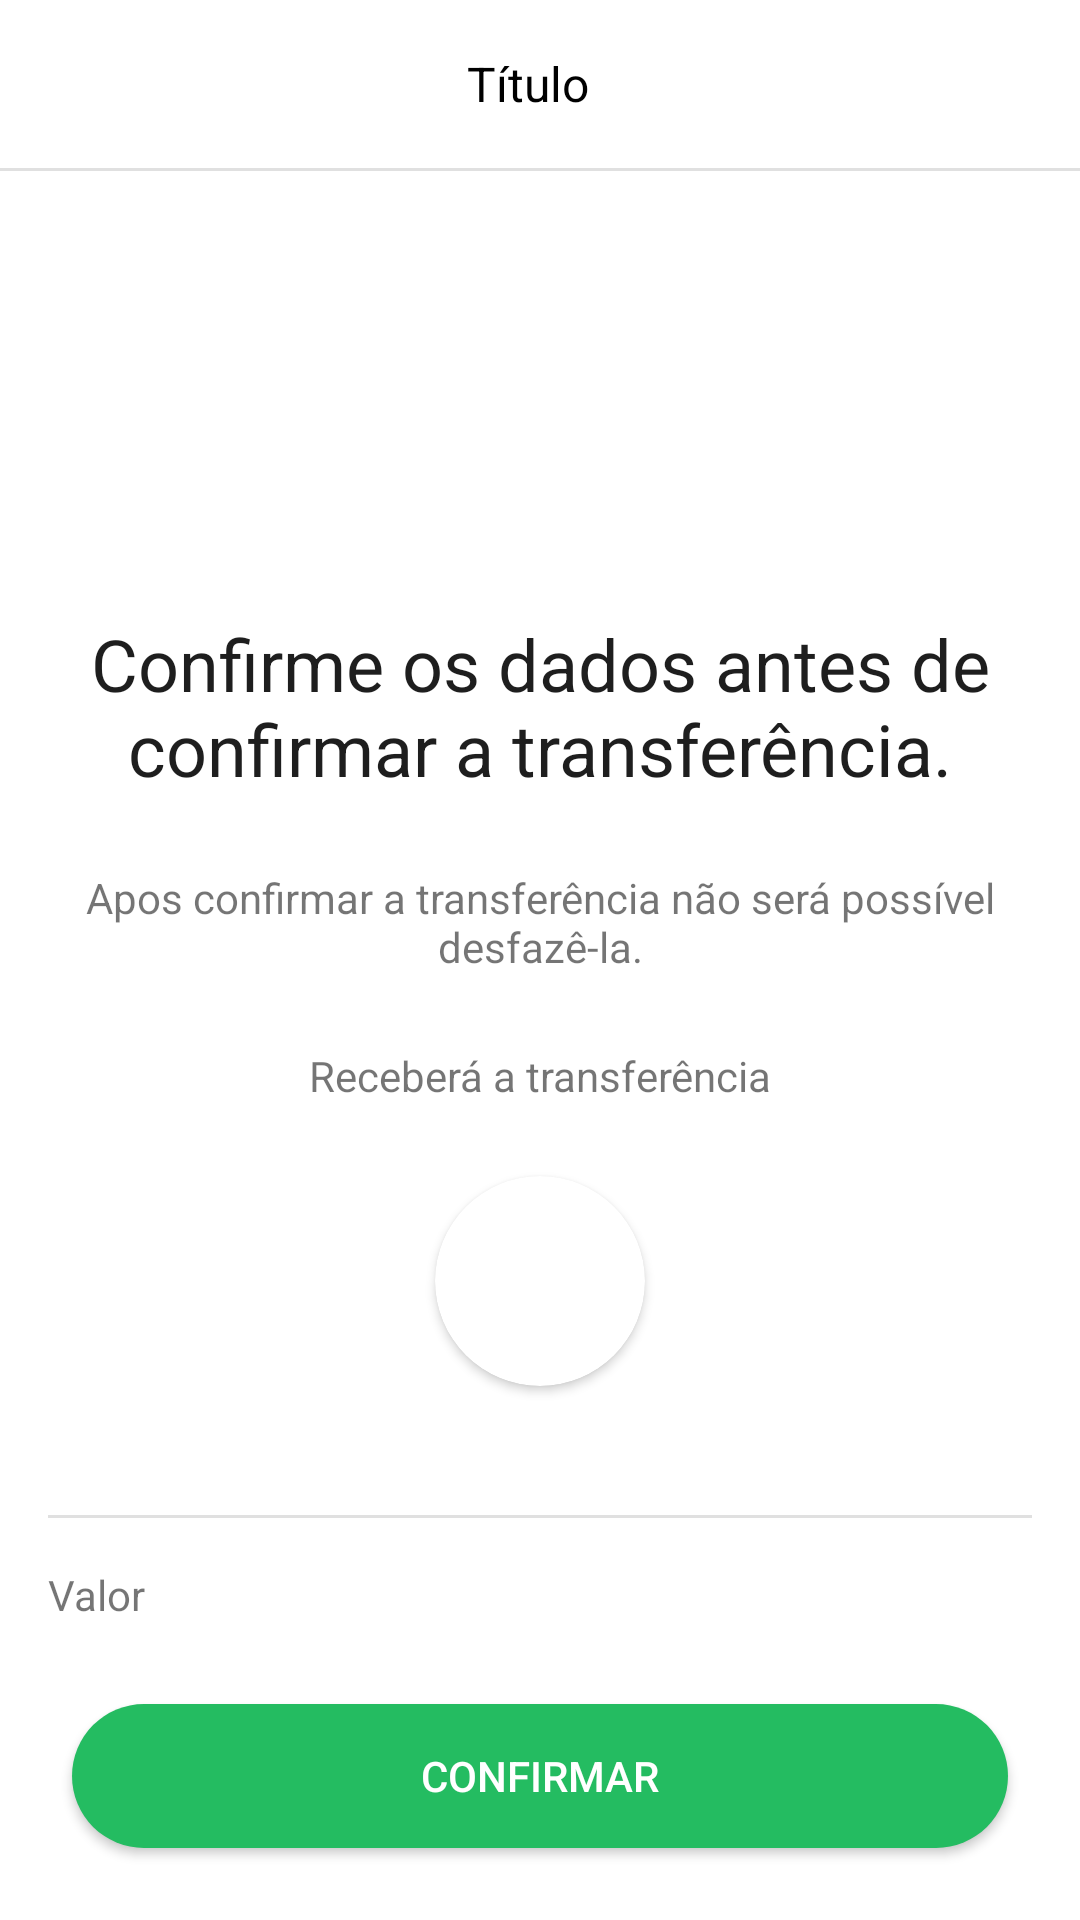

Android layout source for this screen:
<!-- AndroidManifest.xml: activity theme Theme.BancoDigital3 -->
<!-- res/layout/activity_transferencia_confirma.xml -->
<?xml version="1.0" encoding="utf-8"?>
<androidx.constraintlayout.widget.ConstraintLayout xmlns:android="http://schemas.android.com/apk/res/android"
    xmlns:app="http://schemas.android.com/apk/res-auto"
    xmlns:tools="http://schemas.android.com/tools"
    android:layout_width="match_parent"
    android:layout_height="match_parent"
    android:background="@android:color/white"
    tools:context=".transferencia.TransferenciaConfirmaActivity">

    <include
        android:id="@+id/include7"
        layout="@layout/toolbar_padrao_white"
        app:layout_constraintEnd_toEndOf="parent"
        app:layout_constraintStart_toStartOf="parent"
        app:layout_constraintTop_toTopOf="parent" />

    <ScrollView
        android:layout_width="match_parent"
        android:layout_height="0dp"
        android:fillViewport="true"
        app:layout_constraintBottom_toTopOf="@+id/btnConfirmar"
        app:layout_constraintEnd_toEndOf="parent"
        app:layout_constraintStart_toStartOf="parent"
        app:layout_constraintTop_toBottomOf="@+id/include7">

        <androidx.constraintlayout.widget.ConstraintLayout
            android:layout_width="match_parent"
            android:layout_height="wrap_content">

            <ImageView
                android:id="@+id/imageView"
                android:layout_width="100dp"
                android:layout_height="100dp"
                android:layout_marginTop="24dp"
                android:src="@drawable/ic_logo"
                app:layout_constraintEnd_toEndOf="parent"
                app:layout_constraintStart_toStartOf="parent"
                app:layout_constraintTop_toTopOf="parent"
                app:tint="@android:color/black" />

            <TextView
                android:id="@+id/textView13"
                android:layout_width="match_parent"
                android:layout_height="wrap_content"
                android:layout_margin="24dp"
                android:text="Confirme os dados antes de confirmar a transferência."
                android:textAlignment="center"
                android:textColor="@color/colorText"
                android:textSize="24sp"
                app:layout_constraintEnd_toEndOf="parent"
                app:layout_constraintStart_toStartOf="parent"
                app:layout_constraintTop_toBottomOf="@+id/imageView" />

            <TextView
                android:id="@+id/textView14"
                android:layout_width="match_parent"
                android:layout_height="wrap_content"
                android:layout_margin="24dp"
                android:text="Apos confirmar a transferência não será possível desfazê-la."
                android:textAlignment="center"
                app:layout_constraintEnd_toEndOf="parent"
                app:layout_constraintStart_toStartOf="parent"
                app:layout_constraintTop_toBottomOf="@+id/textView13" />

            <TextView
                android:id="@+id/textView15"
                android:layout_width="match_parent"
                android:layout_height="wrap_content"
                android:layout_margin="24dp"
                android:text="Receberá a transferência"
                android:textAlignment="center"
                app:layout_constraintEnd_toEndOf="parent"
                app:layout_constraintStart_toStartOf="parent"
                app:layout_constraintTop_toBottomOf="@+id/textView14" />

            <androidx.cardview.widget.CardView
                android:id="@+id/cardView4"
                android:layout_width="70dp"
                android:layout_height="70dp"
                android:layout_margin="24sp"
                app:cardCornerRadius="100dp"
                app:layout_constraintEnd_toEndOf="parent"
                app:layout_constraintStart_toStartOf="parent"
                app:layout_constraintTop_toBottomOf="@+id/textView15">

                <ImageView
                    android:id="@+id/imagemUsuario"
                    android:layout_width="match_parent"
                    android:layout_height="match_parent"
                    android:scaleType="centerCrop"
                    tools:src="@drawable/ic_user" />

            </androidx.cardview.widget.CardView>

            <TextView
                android:id="@+id/textUsuario"
                android:layout_width="match_parent"
                android:layout_height="wrap_content"
                android:layout_marginTop="8dp"
                android:textAlignment="center"
                android:textColor="@color/colorText"
                app:layout_constraintEnd_toEndOf="parent"
                app:layout_constraintStart_toStartOf="parent"
                app:layout_constraintTop_toBottomOf="@+id/cardView4"
                tools:text="Arley Santana" />

            <include
                android:id="@+id/include8"
                layout="@layout/divisor"
                android:layout_width="match_parent"
                android:layout_height="1dp"
                android:layout_margin="16dp"
                app:layout_constraintEnd_toEndOf="parent"
                app:layout_constraintStart_toStartOf="parent"
                app:layout_constraintTop_toBottomOf="@+id/textUsuario" />

            <TextView
                android:layout_width="wrap_content"
                android:layout_height="wrap_content"
                android:layout_margin="16dp"
                android:text="Valor"
                app:layout_constraintStart_toStartOf="parent"
                app:layout_constraintTop_toBottomOf="@+id/include8" />

            <TextView
                android:id="@+id/textValor"
                android:layout_width="wrap_content"
                android:layout_height="wrap_content"
                android:layout_margin="16dp"
                app:layout_constraintEnd_toEndOf="parent"
                app:layout_constraintTop_toBottomOf="@+id/include8"
                tools:text="R$ 100,00" />

        </androidx.constraintlayout.widget.ConstraintLayout>

    </ScrollView>

    <Button
        android:id="@+id/btnConfirmar"
        android:layout_width="match_parent"
        android:layout_height="wrap_content"
        android:layout_margin="24dp"
        android:background="@drawable/bg_btn"
        android:text="Confirmar"
        android:onClick="confirmarTransferencia"
        android:backgroundTint="@color/colorRecibo"
        android:textColor="@android:color/white"
        app:layout_constraintBottom_toBottomOf="parent"
        app:layout_constraintEnd_toEndOf="parent"
        app:layout_constraintStart_toStartOf="parent" />

</androidx.constraintlayout.widget.ConstraintLayout>
<!-- res/layout/toolbar_padrao_white.xml (included above) -->
<?xml version="1.0" encoding="utf-8"?>
<androidx.appcompat.widget.LinearLayoutCompat xmlns:android="http://schemas.android.com/apk/res/android"
    xmlns:app="http://schemas.android.com/apk/res-auto"
    xmlns:tools="http://schemas.android.com/tools"
    android:layout_width="match_parent"
    android:orientation="vertical"
    android:layout_height="wrap_content"
    android:background="@color/white">

        <androidx.appcompat.widget.Toolbar
            android:id="@+id/toolbar"
            android:layout_width="match_parent"
            android:layout_height="wrap_content"
            app:layout_constraintBottom_toBottomOf="parent"
            app:layout_constraintEnd_toEndOf="parent"
            app:layout_constraintStart_toStartOf="parent"
            app:layout_constraintTop_toTopOf="parent">

            <ImageButton
                android:id="@+id/ibVoltar"
                android:layout_width="wrap_content"
                android:layout_height="match_parent"
                android:background="@android:color/transparent"
                android:padding="16dp"
                android:src="@drawable/ic_back"
                app:tint="@color/black" />

            <TextView
                android:id="@+id/textTitulo"
                android:layout_width="match_parent"
                android:layout_height="wrap_content"
                android:layout_marginEnd="56dp"
                android:gravity="center_horizontal"
                android:textColor="@color/black"
                android:textSize="16sp"
                tools:text="Título" />
        </androidx.appcompat.widget.Toolbar>

    <include layout="@layout/divisor"/>
</androidx.appcompat.widget.LinearLayoutCompat>
<!-- res/layout/divisor.xml (included above) -->
<?xml version="1.0" encoding="utf-8"?>
<LinearLayout xmlns:android="http://schemas.android.com/apk/res/android"
    android:layout_width="match_parent"
    android:layout_height="1dp"
    android:orientation="vertical"
    android:background="?actionBarDivider"/>
<!-- resources referenced by this layout -->
<resources>
  <color name="black">#000000</color>
  <color name="colorRecibo">#24BC61</color>
  <color name="colorText">#1E1E1E</color>
  <color name="white">#FFFFFF</color>
  <!-- drawable bg_btn (drawable) -->
  <?xml version="1.0" encoding="utf-8"?>
  <shape xmlns:android="http://schemas.android.com/apk/res/android"
      android:shape="rectangle">
      <solid android:color="@color/colorPrimary"/>
      <corners android:radius="100in"/>
  </shape>
  <style name="Theme.BancoDigital3" parent="Theme.AppCompat.Light.NoActionBar">
          <item name="colorPrimary">@color/colorPrimary</item>
          <item name="colorPrimaryDark">@color/white</item>
          <item name="colorAccent">@color/colorPrimary</item>
          <item name="android:statusBarColor">@color/white</item>
          <item name="android:windowLightStatusBar">true</item>
      </style>
  <color name="colorPrimary">#35B0FB</color>
</resources>
